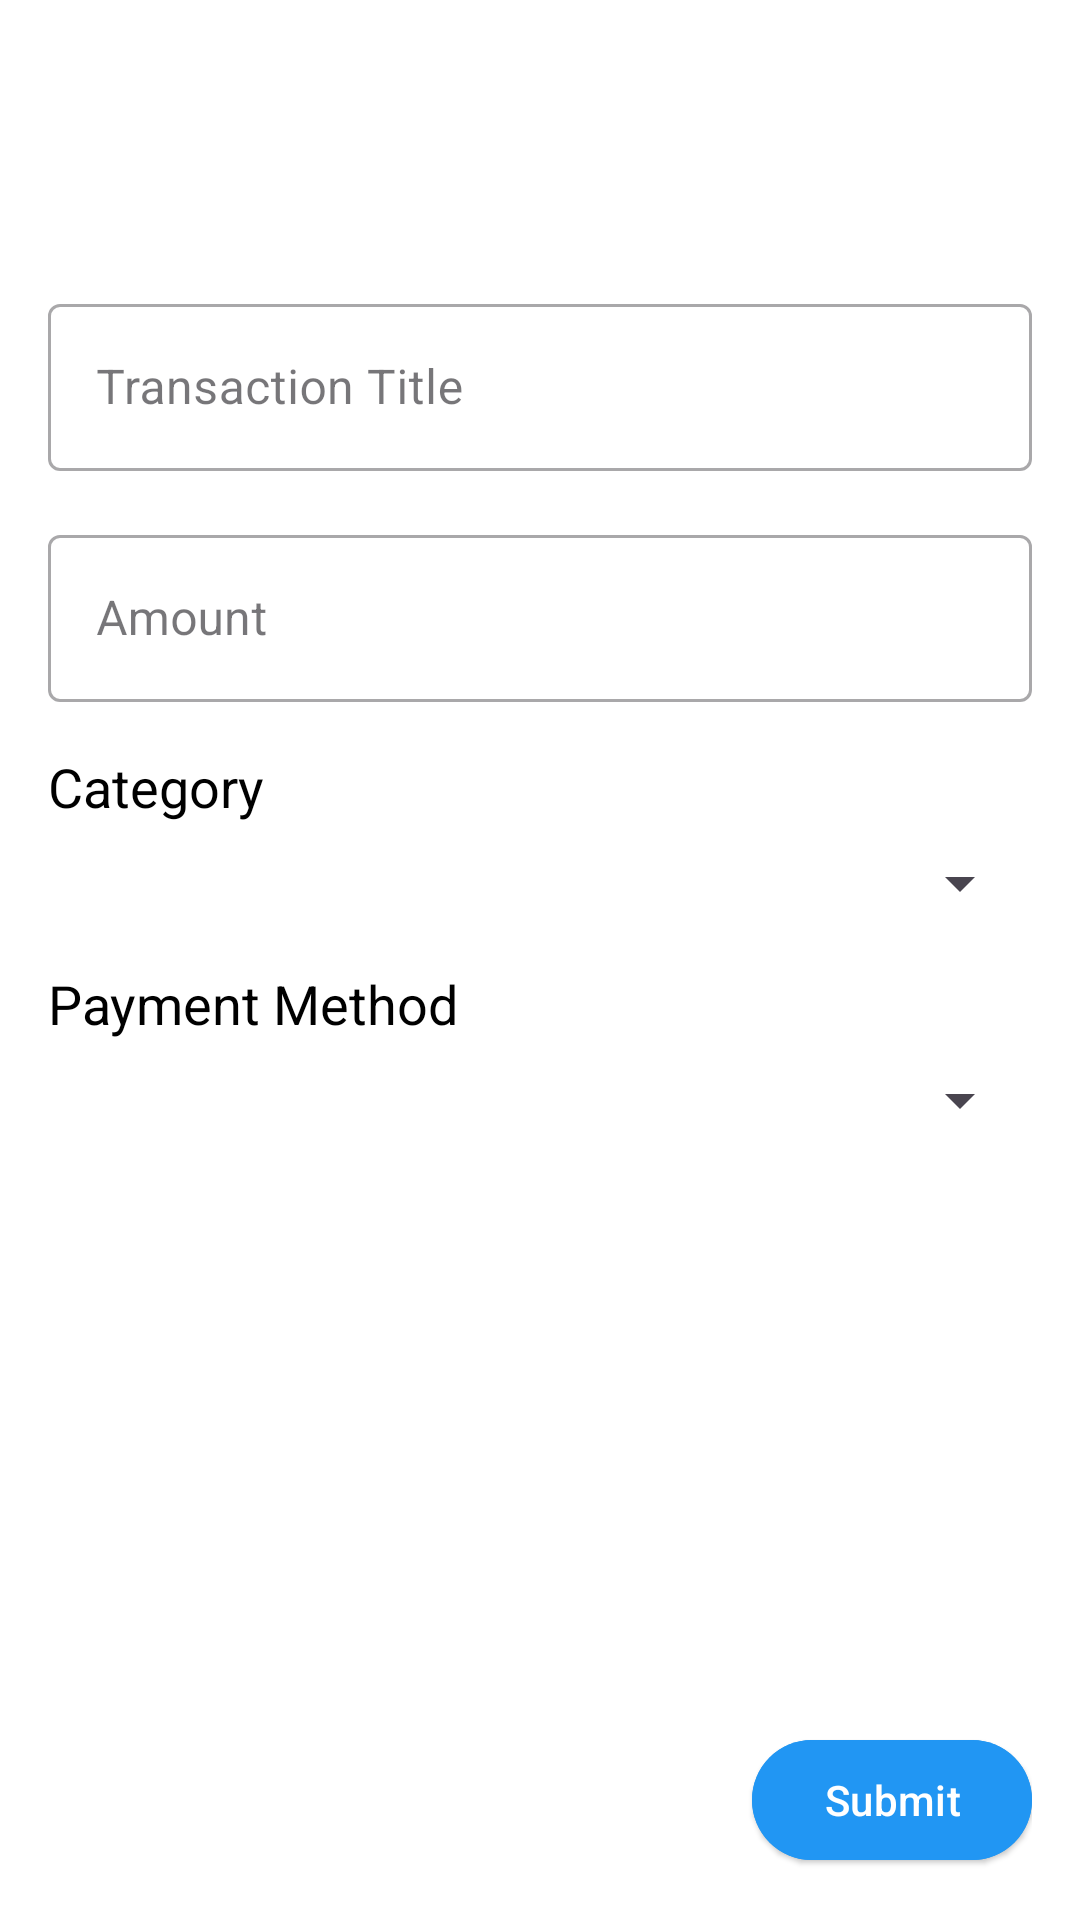

The Android layout XML behind this screen, and the referenced resources:
<!-- AndroidManifest.xml: application theme Theme.Tracker -->
<!-- res/layout/fragment_dialog.xml -->
<?xml version="1.0" encoding="utf-8"?>
<LinearLayout xmlns:android="http://schemas.android.com/apk/res/android"
    xmlns:app="http://schemas.android.com/apk/res-auto"
    android:layout_width="match_parent"
    android:layout_height="match_parent"
    android:orientation="vertical"
    android:padding="16dp"
    android:background="@color/white"
    android:transitionName="@string/shared_element_container_transform"
    > 

    <com.google.android.material.appbar.AppBarLayout
        android:layout_width="match_parent"
        android:layout_height="wrap_content"
        android:theme="@style/ThemeOverlay.AppCompat.Dark.ActionBar">

        <com.google.android.material.appbar.MaterialToolbar
            android:id="@+id/toolbar"
            android:layout_width="match_parent"
            android:layout_height="?attr/actionBarSize"
            app:navigationIcon="@drawable/ic_close"
            android:background="@android:color/white" />


    </com.google.android.material.appbar.AppBarLayout>

    <ScrollView
        android:layout_width="match_parent"
        android:layout_height="0dp"
        android:layout_weight="1">

        <LinearLayout
            android:layout_width="match_parent"
            android:layout_height="wrap_content"
            android:orientation="vertical">

            <com.google.android.material.textfield.TextInputLayout
                android:id="@+id/tilExpenseName"
                style="@style/Widget.MaterialComponents.TextInputLayout.OutlinedBox"
                android:layout_width="match_parent"
                android:layout_height="wrap_content"
                android:hint="Transaction Title"
                android:layout_marginTop="16dp"
                app:endIconMode="clear_text">

                <com.google.android.material.textfield.TextInputEditText
                    android:id="@+id/editTransactionName"
                    android:layout_width="match_parent"
                    android:layout_height="wrap_content" />

            </com.google.android.material.textfield.TextInputLayout>

            

            <com.google.android.material.textfield.TextInputLayout
                android:id="@+id/tilAmount"
                style="@style/Widget.MaterialComponents.TextInputLayout.OutlinedBox"
                android:layout_width="match_parent"
                android:layout_height="wrap_content"
                android:hint="Amount"
                android:layout_marginTop="16dp"
                app:endIconMode="clear_text">

                <com.google.android.material.textfield.TextInputEditText
                    android:id="@+id/editTextAmount"
                    android:layout_width="match_parent"
                    android:layout_height="wrap_content"
                    android:inputType="numberDecimal" />

            </com.google.android.material.textfield.TextInputLayout>

            

            <TextView
                android:id="@+id/txtCategory"
                android:layout_width="wrap_content"
                android:layout_height="wrap_content"
                android:text="Category"
                android:textColor="@color/black"
            android:textSize="18sp"
            android:layout_marginTop="16dp" />

            <Spinner
                android:id="@+id/spinnerCategory"
                android:layout_width="match_parent"
                android:layout_height="wrap_content"
                android:layout_marginTop="8dp" />

            <TextView
                android:id="@+id/txtPaymentMethod"
                android:layout_width="wrap_content"
                android:layout_height="wrap_content"
                android:text="Payment Method"
                android:textColor="@color/black"
            android:textSize="18sp"
            android:layout_marginTop="16dp" />

            <Spinner
                android:id="@+id/spinMethod"
                android:layout_width="match_parent"
                android:layout_height="wrap_content"
                android:layout_marginTop="8dp" />

        </LinearLayout>
    </ScrollView>


    <com.google.android.material.button.MaterialButton
        android:id="@+id/btnComplete"
        style="@style/Widget.Material3.Button.ElevatedButton"
        android:layout_width="wrap_content"
        android:layout_height="wrap_content"
        android:layout_gravity="end"
        android:layout_marginTop="16dp"
        android:text="Submit"
        android:textColor="@color/white"
    android:backgroundTint="@color/primary"/>

</LinearLayout>
<!-- resources referenced by this layout -->
<resources>
  <color name="black">#FF000000</color>
  <color name="primary">#2196F3</color>
  <color name="white">#FFFFFFFF</color>
  <string name="shared_element_container_transform">shared_element_container_transform</string>
  <style name="Theme.Tracker" parent="Base.Theme.Tracker" />
  <style name="Base.Theme.Tracker" parent="Theme.Material3.DayNight.NoActionBar">
          
          
      </style>
</resources>
